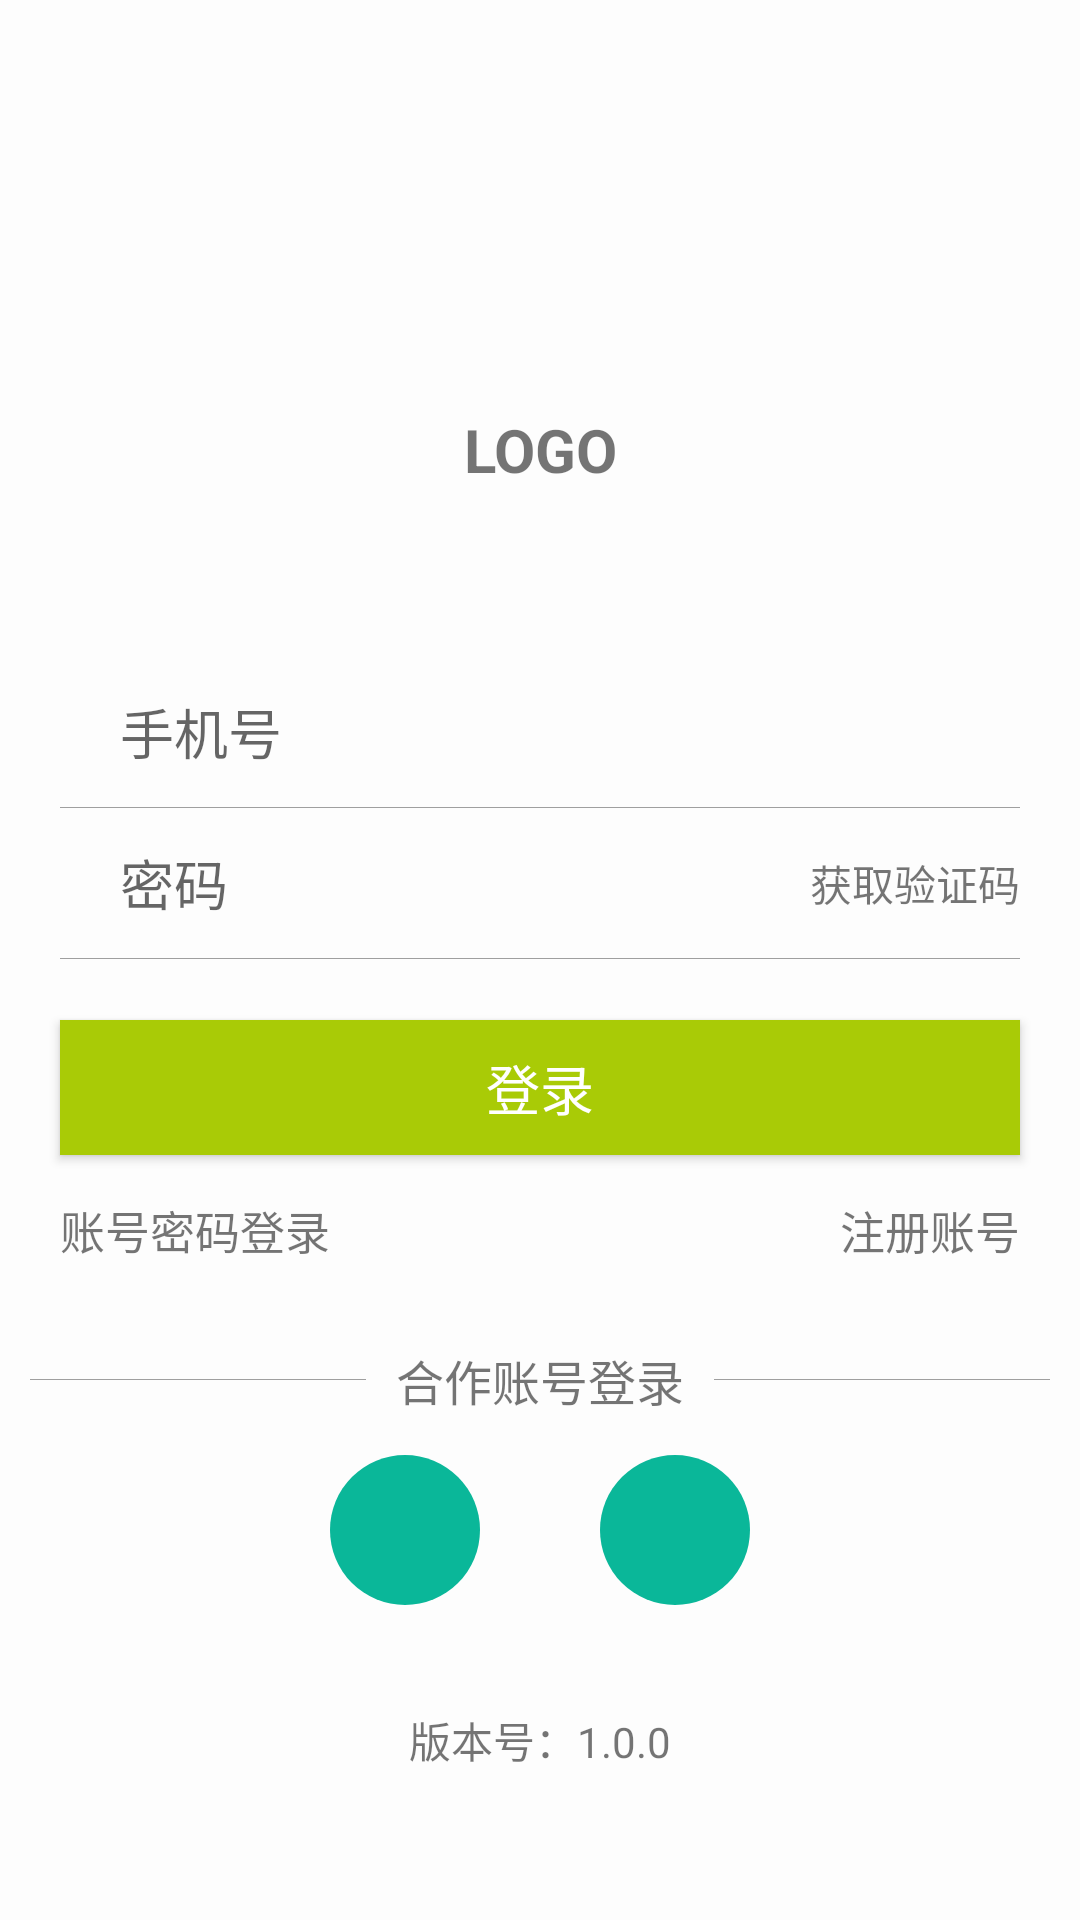

Layout XML and referenced resources for this Android screen:
<!-- AndroidManifest.xml: application theme Theme.AppCompat.Light.NoActionBar -->
<!-- res/layout/activity_msg_login.xml -->
<?xml version="1.0" encoding="utf-8"?>
<LinearLayout xmlns:android="http://schemas.android.com/apk/res/android"
    android:layout_width="match_parent"
    android:layout_height="match_parent"
    android:background="@color/colorGray"
    android:orientation="vertical">

    <LinearLayout
        android:layout_width="match_parent"
        android:layout_height="match_parent"
        android:orientation="vertical">

        <LinearLayout
            android:layout_width="match_parent"
            android:layout_height="0dp"
            android:layout_weight="1">

            <RelativeLayout
                android:layout_width="match_parent"
                android:layout_height="match_parent"
                android:orientation="vertical">

                <RelativeLayout
                    android:layout_width="match_parent"
                    android:layout_height="match_parent">

                    <ImageView
                        android:id="@+id/logo_img"
                        android:layout_width="90dp"
                        android:layout_height="90dp"
                        android:layout_centerHorizontal="true"
                        android:layout_gravity="center"
                        android:layout_marginTop="40dp"
                        android:src="@drawable/ic_photo_black_24dp" />

                    <TextView
                        android:layout_width="match_parent"
                        android:layout_height="40dp"
                        android:layout_marginTop="130dp"
                        android:gravity="center"
                        android:text="LOGO"
                        android:textSize="20sp"
                        android:textStyle="bold" />
                </RelativeLayout>

                <LinearLayout
                    android:layout_width="match_parent"
                    android:layout_height="101dp"
                    android:layout_alignParentBottom="true"
                    android:background="@color/colorGray"
                    android:orientation="vertical">

                    <RelativeLayout
                        android:layout_width="match_parent"
                        android:layout_height="50dp"
                        android:paddingLeft="25dp">


                        <EditText
                            android:id="@+id/phone_et"
                            android:layout_width="match_parent"
                            android:layout_height="match_parent"
                            android:layout_marginRight="50dp"
                            android:background="@null"
                            android:hint="手机号"
                            android:inputType="phone"
                            android:maxLines="1"
                            android:paddingLeft="15dp"
                            android:textSize="18sp" />
                    </RelativeLayout>

                    <View
                        android:layout_width="match_parent"
                        android:layout_height="1px"
                        android:layout_marginLeft="20dp"
                        android:layout_marginRight="20dp"
                        android:background="@color/btn_darkGray" />

                    <RelativeLayout
                        android:layout_width="match_parent"
                        android:layout_height="50dp"
                        android:paddingLeft="25dp">


                        <EditText
                            android:id="@+id/pwd_et"
                            android:layout_width="match_parent"
                            android:layout_height="match_parent"
                            android:layout_toLeftOf="@+id/getpwd_tv"
                            android:background="@null"
                            android:hint="密码"
                            android:inputType="textPassword"
                            android:maxLines="1"
                            android:paddingLeft="15dp"
                            android:textSize="18sp" />

                        <TextView
                            android:id="@+id/getpwd_tv"
                            android:layout_width="wrap_content"
                            android:layout_height="match_parent"
                            android:layout_alignParentRight="true"
                            android:layout_marginRight="20dp"
                            android:gravity="center"
                            android:text="获取验证码" />
                    </RelativeLayout>

                    <View
                        android:layout_width="match_parent"
                        android:layout_height="1px"
                        android:layout_marginLeft="20dp"
                        android:layout_marginRight="20dp"
                        android:background="@color/btn_darkGray" />
                </LinearLayout>
            </RelativeLayout>
        </LinearLayout>

        <LinearLayout
            android:layout_width="match_parent"
            android:layout_height="0dp"
            android:layout_weight="1"
            android:orientation="vertical">

            <Button
                android:id="@+id/login_bt"
                android:layout_width="match_parent"
                android:layout_height="45dp"
                android:layout_marginLeft="20dp"
                android:layout_marginTop="20dp"
                android:layout_marginRight="20dp"
                android:background="@drawable/btn_click"
                android:text="登录"
                android:textColor="@color/colorWhite"
                android:textSize="18sp" />

            <RelativeLayout
                android:layout_width="match_parent"
                android:layout_height="50dp"
                android:paddingLeft="20dp"
                android:paddingRight="20dp">

                <TextView
                    android:id="@+id/msg_login_tv"
                    android:layout_width="wrap_content"
                    android:layout_height="match_parent"
                    android:layout_alignParentLeft="true"
                    android:gravity="center"
                    android:text="账号密码登录"
                    android:textSize="15sp" />


                <TextView
                    android:id="@+id/register_tv"
                    android:layout_width="wrap_content"
                    android:layout_height="match_parent"
                    android:layout_alignParentRight="true"
                    android:gravity="center"
                    android:text="注册账号"
                    android:textSize="15sp" />


            </RelativeLayout>

            <LinearLayout
                android:layout_width="match_parent"
                android:layout_height="50dp"
                android:paddingLeft="10dp"
                android:paddingRight="10dp">

                <View
                    android:layout_width="0dp"
                    android:layout_height="1px"
                    android:layout_gravity="center"
                    android:layout_weight="1"
                    android:background="@color/btn_darkGray" />

                <TextView
                    android:layout_width="wrap_content"
                    android:layout_height="match_parent"
                    android:layout_marginLeft="10dp"
                    android:layout_marginRight="10dp"
                    android:gravity="center"
                    android:text="合作账号登录"
                    android:textSize="16sp" />

                <View
                    android:layout_width="0dp"
                    android:layout_height="1px"
                    android:layout_gravity="center"
                    android:layout_weight="1"
                    android:background="@color/btn_darkGray" />
            </LinearLayout>


            <RelativeLayout
                android:layout_width="match_parent"
                android:layout_height="50dp"
                android:paddingLeft="110dp"
                android:paddingRight="110dp">

                <ImageButton
                    android:id="@+id/weixin_imgbt"
                    android:layout_width="50dp"
                    android:layout_height="match_parent"
                    android:layout_alignParentLeft="true"
                    android:background="@drawable/btn_img_click" />

                <ImageButton
                    android:id="@+id/qq_imgbt"
                    android:layout_width="50dp"
                    android:layout_height="match_parent"
                    android:layout_alignParentRight="true"
                    android:background="@drawable/btn_img_click" />
            </RelativeLayout>

            <TextView
                android:id="@+id/version_tv"
                android:layout_width="match_parent"
                android:layout_height="30dp"
                android:layout_marginTop="30dp"
                android:gravity="center"
                android:text="版本号：1.0.0" />
        </LinearLayout>
    </LinearLayout>
</LinearLayout>
<!-- resources referenced by this layout -->
<resources>
  <color name="btn_darkGray">#9F9F9F</color>
  <color name="colorGray">#FDFDFD</color>
  <color name="colorWhite">#ffffff</color>
  <!-- drawable btn_click (drawable) -->
  <?xml version="1.0" encoding="utf-8"?>
  <selector xmlns:android="http://schemas.android.com/apk/res/android">
      <item android:drawable="@color/login_btn_pressed" android:state_pressed="true" />
      <item android:drawable="@color/toolbarcolor" />
  </selector>
  <!-- drawable btn_img_click (drawable) -->
  <?xml version="1.0" encoding="utf-8"?>
  <selector xmlns:android="http://schemas.android.com/apk/res/android">
      <item android:drawable="@drawable/btn_img_pressed" android:state_pressed="true" />
      <item android:drawable="@drawable/btn_img_unpressed" />
  </selector>
  <color name="login_btn_pressed">#DADADA</color>
  <color name="toolbarcolor">#A9CB06</color>
  <!-- drawable btn_img_pressed (drawable) -->
  <?xml version="1.0" encoding="utf-8"?>
  <shape xmlns:android="http://schemas.android.com/apk/res/android">
      <corners android:radius="100dp"/>
      <solid android:color="@color/btn_pressed"/>
  </shape>
  <!-- drawable btn_img_unpressed (drawable) -->
  <?xml version="1.0" encoding="utf-8"?>
  <shape xmlns:android="http://schemas.android.com/apk/res/android">
      <corners android:radius="100dp"/>
      <solid android:color="@color/btn_unpressed"/>
  </shape>
  <color name="btn_pressed">#08927A</color>
  <color name="btn_unpressed">#0AB799</color>
</resources>
